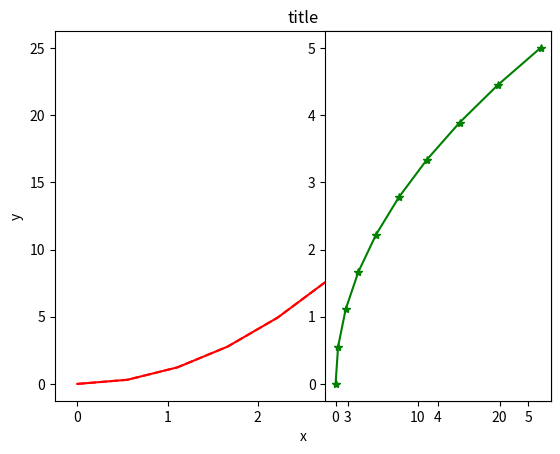

Source code (Python):
from pylab import *

import matplotlib
import matplotlib.pyplot as plt

import numpy as np

from pylab import *

x = np.linspace(0, 5, 10)
y = x ** 2

figure()
plot(x, y, 'r')
xlabel('x')
ylabel('y')
title('title')
show()

plot(x, y, 'r--')
subplot(1,2,2)
plot(y, x, 'g*-');